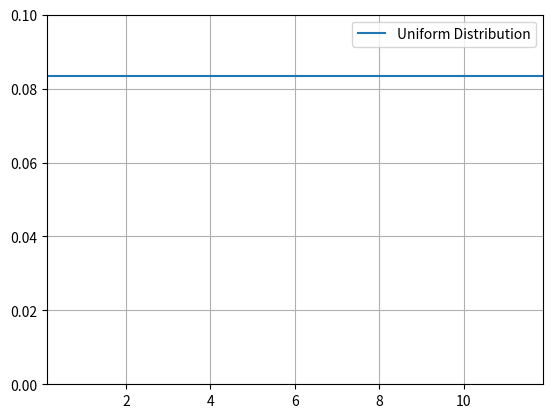
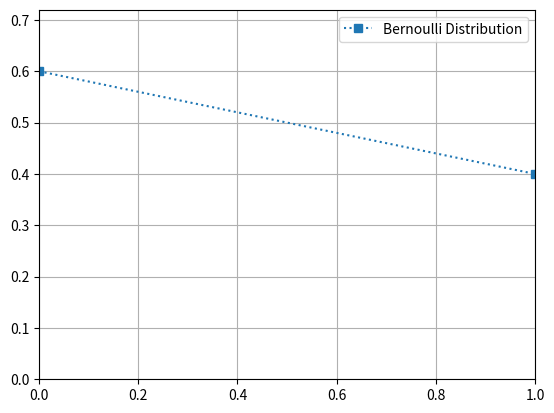
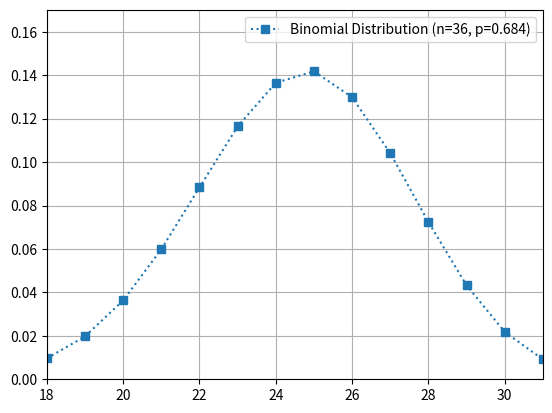
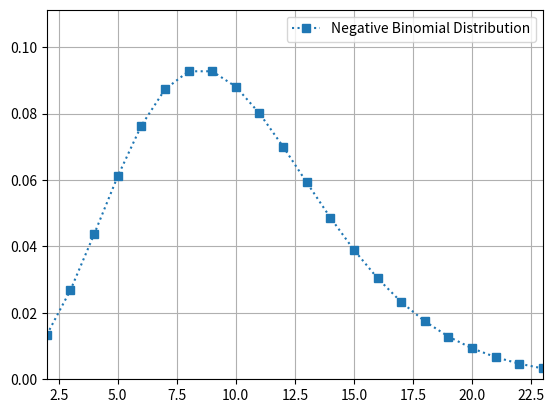
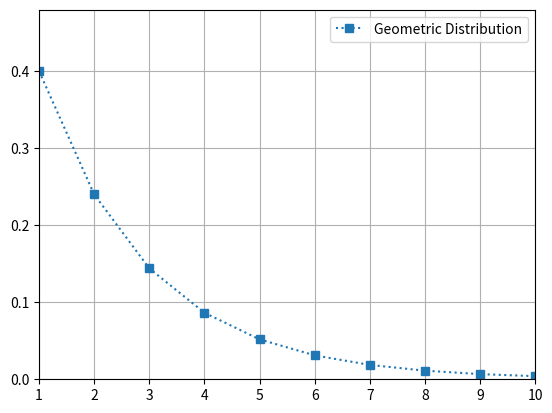
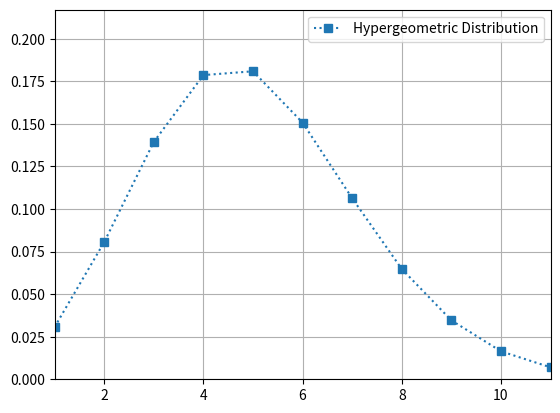
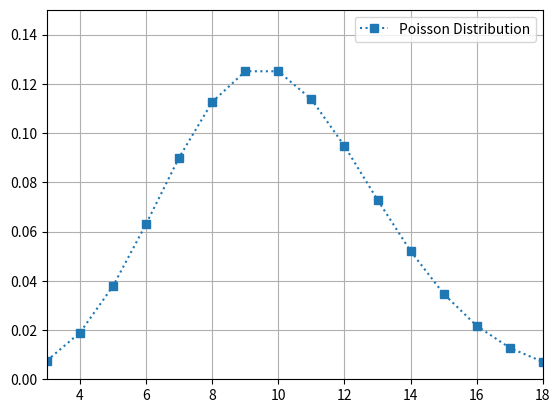
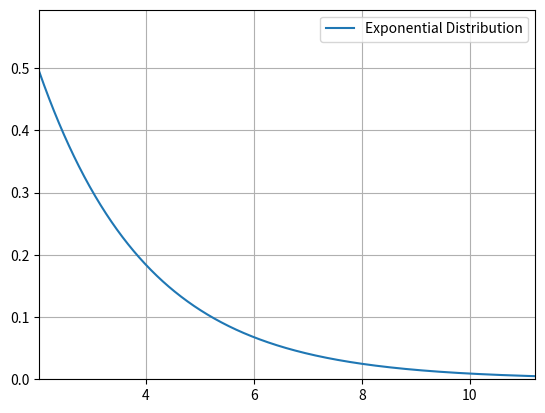
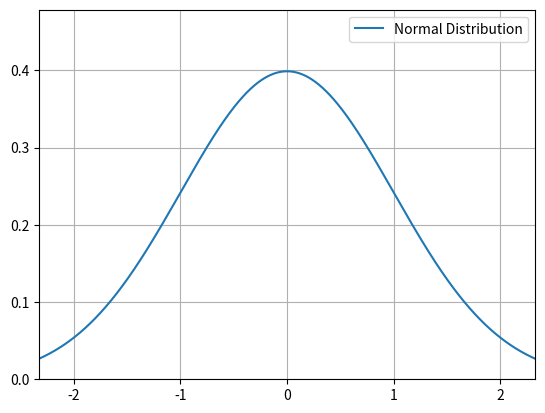
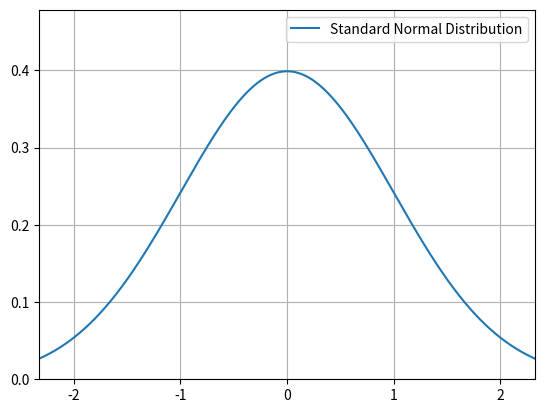
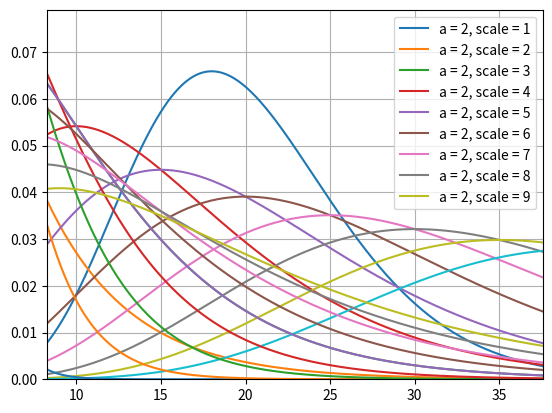
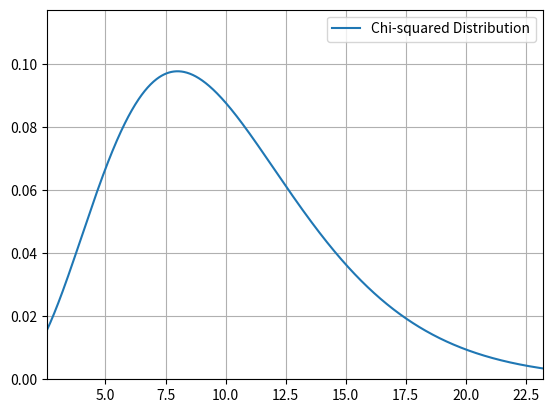
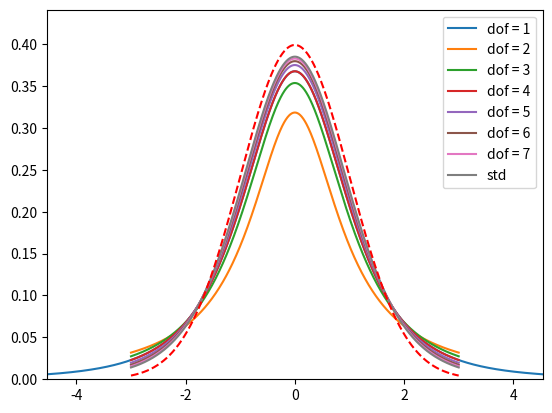
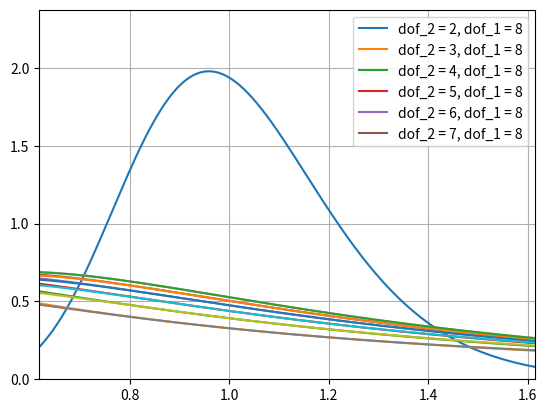

Recreate these plots in Python, in order.
import scipy.stats as stats
import numpy as np
import pandas as pd
import matplotlib.pyplot as plt
import statistics

def print_central_tendency(sample=list()):
#     print(f"mean: {np.mean(sample)}, variance: {np.var(sample, ddof=1)} -- [sample]")
    print(f"mean: {np.mean(sample)}, variance: {np.var(sample)}")
    print(f"median: {np.median(sample)}")
#     print(f"mode: {statistics.mode(sample)}")

    
def print_variability(sample=list()):
    print(f"variance: {np.var(sample)}")
#     print(f"variance: {np.var(sample, ddof=1)}")
    print(f"standard variation: {np.std(sample)}")
#     print(f"standard variation: {np.std(sample, ddof=1)}")
    print(f"range: [{np.min(sample).round(3)},{np.max(sample).round(3)}]")
    print(f"IQR: {np.quantile(sample, [0.25, 0.75])}")
    print(f"25 Percentile: {np.percentile(sample, 25)}")
    print(f"50 Percentile: {np.percentile(sample, 50)}")
    print(f"75 Percentile: {np.percentile(sample, 75)}")
    
def print_shape(y=stats.norm.rvs(0,1,100)):
    print(f"skewness: {stats.skew(y)}")
    print(f"kurtosis: {stats.kurtosis(y)}")
    
def print_sample_info(sample=list()):
    print()
    print_central_tendency(sample)
    print_variability(sample)
    print_shape(sample)
    
def print_ideal_info(mean = 0, variance = 1):
    print()
    print(f"mean: {mean}, variance: {variance}")
    
def print_pdf_figure(x=[0], y=[1.0], name="Statistical Distribution", fmt=""):
    plt.figure()
    
    if fmt=="":
        plt.plot(x, y)
    else:
        plt.plot(x, y, fmt)
        
    plt.xlim(x.min(), x.max())
#     plt.ylim(0, np.min([y.max() * 1.2, 1]))
    plt.ylim(0, y.max() * 1.2)
    plt.grid()
    plt.legend([name], loc="best")
    

    
sample_size = 1000
random_seed = 123

# Continuous Uniform Distribution - [start, end] 
# X ~ U(start, end)
start = 0
end = 12
sample_size = 1000
random_seed = 123

sample_uniform = stats.uniform.rvs(loc=start, scale=end, size=sample_size, random_state=random_seed)

print_ideal_info(mean = (start + end) / 2, variance = ((end - start) ** 2) / 12)
print_sample_info(sample_uniform)

x = np.linspace(
    stats.uniform.ppf(0.01, loc=start, scale=end), 
    stats.uniform.ppf(0.99, loc=start, scale=end), 
    sample_size
)
y = stats.uniform.pdf(x, loc=start, scale=end)

print_pdf_figure(x=x, y=y, name="Uniform Distribution")

# Bernoulli Distribution
# -- Bernoulli Trial
# X ~ Ber(p)
p = 0.4
sample_size = 1000
random_seed = 123

sample_bernoulli = stats.bernoulli.rvs(p, size=sample_size, random_state=random_seed)

print_ideal_info(mean=p, variance=p * (1 - p))
print_sample_info(sample_bernoulli)

x = np.arange(
    stats.bernoulli.ppf(0.01, p), 
    stats.bernoulli.ppf(0.99, p) + 1
)
y = stats.bernoulli.pmf(x, p)

print_pdf_figure(x=x, y=y, name="Bernoulli Distribution", fmt="s:")

# Binomial Distribution
# -- with replacements in bernoulli trial & with predefeind # of bernoulli trials
# X ~ Bin(n,p)
max_n = 100
min_n = 30
min_p = 0.1
max_p = 0.9

n = np.random.randint(min_n, max_n)
p = round(np.random.random() * (max_p - min_p) + min_p, 3)

sample_size = 1000
random_seed = 123

sample_binomial = stats.binom.rvs(n, p, size=sample_size, random_state=random_seed)

print_ideal_info(mean = n*p, variance = n*p*(1-p))
print_sample_info(sample_binomial)

x = np.arange(
    stats.binom.ppf(0.01, n, p), 
    stats.binom.ppf(0.99, n, p) + 1
)
y = stats.binom.pmf(x, n, p)

print_pdf_figure(x=x, y=y, name=f"Binomial Distribution (n={n}, p={p})", fmt="s:")

# Negative Binomial Distribution
# -- with replacements in bernoulli trial & with predefined # of success
# X ~ NB(r,p)
r = 10  # r: predefined number of success
p = 0.5
sample_size = 1000
random_seed = 123

sample_negative_binomial = stats.nbinom.rvs(r, p, size=sample_size, random_state=random_seed)

print_ideal_info(mean = p / (1 - p) * r, variance = p * r / (1 - p) ** 2)
print_sample_info(sample_negative_binomial)

x = np.arange(
    stats.nbinom.ppf(0.01, r, p), 
    stats.nbinom.ppf(0.99, r, p) + 1
)
y = stats.nbinom.pmf(x, r, p)

print_pdf_figure(x=x, y=y, name="Negative Binomial Distribution", fmt="s:")

# Geometric Distribution ~= NB(1, p)
# -- with replacements in bernoulli trial & with predefined # of success = 1
# X ~ Geometric(p)
p = 0.4
sample_size = 1000
random_seed = 123

sample_geometric = stats.geom.rvs(p, size=sample_size, random_state=random_seed)

print_ideal_info(mean = 1 / p, variance = (1 - p) / (p ** 2))
print_sample_info(sample_geometric)

x = np.arange(
    stats.geom.ppf(0.01, p), 
    stats.geom.ppf(0.99, p) + 1
)
y = stats.geom.pmf(x, p)

print_pdf_figure(x=x, y=y, name="Geometric Distribution", fmt="s:")

# Hypergeometric Distribution
# -- with no replacements, bernoulli trial & with predefined # of bernoulli trials
# X ~ HG(N, n, K)
N = 10000
K = 500
n = 100
sample_size = 1000
random_seed = 123

sample_hypergeometric = stats.hypergeom.rvs(N, n, K, size=sample_size, random_state=random_seed)

print_ideal_info(mean = n * K / N, variance = n * K / N * (N - K) / N * (N - n) / (N - 1))
print_sample_info(sample_hypergeometric)

x = np.arange(
    stats.hypergeom.ppf(0.01, N, n, K), 
    stats.hypergeom.ppf(0.99, N, n, K) + 1
)
y = stats.hypergeom.pmf(x, N, n, K)

print_pdf_figure(x=x, y=y, name="Hypergeometric Distribution", fmt="s:")

# Negative Hypergeometric Distribution
# -- with no replacements in bernoulli trial & with predefined # of success
# X ~ NHG(N, r, K)

# Poisson Distribution
# X ~ Pois(lambda)

r = 10   # lambda: expected value
sample_size = 1000
random_seed = 123

sample_poisson = stats.poisson.rvs(10, size=sample_size, random_state=random_seed)

print_ideal_info(mean = r, variance = r)
print_sample_info(sample_poisson)

x = np.arange(
    stats.poisson.ppf(0.01, r), 
    stats.poisson.ppf(0.99, r) + 1
)
y = stats.poisson.pmf(x, r)

print_pdf_figure(x=x, y=y, name="Poisson Distribution", fmt="s:")

# Exponential Distribution
# X ~ Exp(lambda)

r = 0.5   # lambda: expected value per unit time
sample_size = 1000
random_seed = 123

sample_exponential = stats.expon.rvs(loc=1/r, scale=1/r, size=sample_size, random_state=random_seed)

print_ideal_info(mean = 1 / r, variance = 1 / (r ** 2))
print_sample_info(sample_exponential)

x = np.linspace(
    stats.expon.ppf(0.01, loc=1/r, scale=1/r), 
    stats.expon.ppf(0.99, loc=1/r, scale=1/r), 
    sample_size
)
y = stats.expon.pdf(x, loc=1/r, scale=1/r)

print_pdf_figure(x=x, y=y, name="Exponential Distribution")

# Normal Distribution
# X ~ N(loc, scale)
mean = 0
scale = 1
sample_size = 1000
random_seed = 123

sample_normal = stats.norm.rvs(loc=mean, scale=scale, size=sample_size, random_state=random_seed)

print_ideal_info(mean = mean, variance = scale**2)
print_sample_info(sample_normal)

x = np.linspace(
    stats.norm.ppf(0.01, loc=mean, scale=scale), 
    stats.norm.ppf(0.99, loc=mean, scale=scale), 
    sample_size
)
y = stats.norm.pdf(x, loc=mean, scale=scale)

print_pdf_figure(x=x, y=y, name="Normal Distribution")

p = 0.6
z = stats.norm.ppf(p)

print(stats.norm.cdf(z))            # cdf: cumulative distribution function
print(stats.norm.sf(z))             # sf: survival function, sf = 1 - cdf
print(stats.norm.ppf(p))            # ppf: percentage point function, ppf = inverse function of cdf
print(stats.norm.isf(1.0 - p))      # isf: inverse function of sf
print(stats.norm.interval(0.95))

x = np.linspace(
    stats.norm.ppf(0.01, loc=mean, scale=scale), 
    stats.norm.ppf(0.99, loc=mean, scale=scale), 
    sample_size
)
y = stats.norm.pdf(x, loc=mean, scale=scale)

print_pdf_figure(x=x, y=y, name="Standard Normal Distribution")

# Gamma Distribution
# X ~ Gamma(k, theta)
k = 10                  # shape parameter
theta = 2               # scale parameter
sample_size = 1000
random_seed = 123

sample_gamma = stats.gamma.rvs(a=k, scale=theta, size=sample_size, random_state=random_seed)

print_ideal_info(mean = k * theta, variance = k * theta ** 2)
print_sample_info(sample_gamma)

x = np.linspace(
    stats.gamma.ppf(0.01, a=k, scale=theta), 
    stats.gamma.ppf(0.99, a=k, scale=theta), 
    sample_size
)
y = stats.gamma.pdf(x, a=k, scale=theta)

print_pdf_figure(x=x, y=y, name="Gamma Distribution")

start = 1
end = 10

scale = np.random.randint(1, 10)

x = np.linspace(0, 50, sample_size)
# plt.xlim(x.min(), x.max())
for a in range(start,end):
    y = stats.gamma.pdf(x, a=a, scale=scale)
    plt.plot(x, y)
plt.legend((f"a = " + pd.Series(np.arange(start,end)).astype('str') + f", scale= {scale}").values, loc="best")
plt.grid()

start = 1
end = 10

k = np.random.randint(1, 10)

x = np.linspace(0, 50, sample_size)
# plt.xlim(x.min(), x.max())
for scale in range(start,end):
    y = stats.gamma.pdf(x, a=k, scale=scale)
    plt.plot(x, y)
plt.legend((f"a = {k}, scale = " + pd.Series(np.arange(1,end)).astype('str')).values, loc="best")
plt.grid()

# Chi-squared Distribution
# X ~ chi2(k)
dof = 10
k = dof
sample_size = 1000
random_seed = 123

sample_chi2 = stats.chi2.rvs(k, size=sample_size, random_state=random_seed)

print_ideal_info(mean = k, variance = 2 * k)
print_sample_info(sample_chi2)

x = np.linspace(
    stats.chi2.ppf(0.01, k), 
    stats.chi2.ppf(0.99, k), 
    sample_size
)
y = stats.chi2.pdf(x, k)

print_pdf_figure(x=x, y=y, name="Chi-squared Distribution")

# t Distribution
# X ~ t(k)
dof = np.random.randint(3,10)
k = dof
sample_size = 1000
random_seed = 123

sample_t = stats.t.rvs(k, size=sample_size, random_state=random_seed)

print_ideal_info(mean = 0, variance = k / (k - 2))
print_sample_info(sample_t)

x = np.linspace(
    stats.t.ppf(0.01, k), 
    stats.t.ppf(0.99, k), 
    sample_size
)
y = stats.t.pdf(x, k)

print_pdf_figure(x=x, y=y, name=f"t Distribution, dof={dof}")

start = 1
end = 8

x = np.linspace(-3, 3, sample_size)
for dof in range(start,end):
    y = stats.t.pdf(x, dof)
    plt.plot(x, y)
    
legend_list = (f"dof = " +  pd.Series(np.arange(start,end)).astype('str')).to_list()
legend_list.append("std")

y = stats.norm.pdf(x)
plt.plot(x, y, "r--")

plt.legend(legend_list, loc="best")
plt.grid()

# F Distribution
# X ~ F(k1, k2)

min_dof_value = 5
max_dof_value = 100
random_range = np.abs(max_dof_value - min_dof_value)

dof_array = (np.random.random_sample(2) * random_range + min_dof_value).astype('int')
dof_1 = dof_array[0]
# dof_1 = 1
dof_2 = dof_array[1]

k1 = dof_1
k2 = dof_2
sample_size = 1000
random_seed = 123

sample_f= stats.f.rvs(k1, k2, size=sample_size, random_state=random_seed)

print_ideal_info(mean = k2 / (k2 - 2), variance = 2 * (k2 ** 2) * (k1 + k2 - 2) / k1 / ((k2 - 2) ** 2) / (k2 - 4))
print_sample_info(sample_f)

x = np.linspace(
    stats.f.ppf(0.01, k1, k2), 
    stats.f.ppf(0.99, k1, k2), 
    sample_size
)
y = stats.f.pdf(x, k1, k2)

print_pdf_figure(x=x, y=y, name=f"F Distribution, dof_1={k1}, dof_2={k2}")

start = 2
end = 8

max_dof_value = 10

dof_2 = np.random.randint(1, max_dof_value + 1)
x = np.linspace(0, 2, sample_size)
for dof_1 in range(start,end):
    y = stats.f.pdf(x, dof_1, dof_2)
    plt.plot(x, y)
plt.legend((f"dof_1 = " +  pd.Series(np.arange(start,end)).astype('str')).values + f", dof_2 = {dof_2}", loc="best")
plt.grid()

start = 2
end = 8

max_dof_value = 10

dof_1 = np.random.randint(1,max_dof_value)
x = np.linspace(0, 2, sample_size)
for dof_2 in range(start,end):
    y = stats.f.pdf(x, dof_1, dof_2)
    plt.plot(x, y)
plt.legend((f"dof_2 = " +  pd.Series(np.arange(start,end)).astype('str')).values + f", dof_1 = {dof_1}", loc="best")
plt.grid()